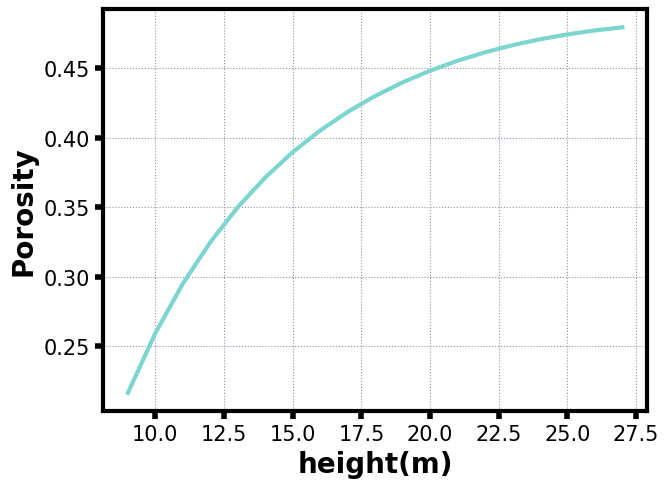

Here is the Python script that generated this plot:
import numpy as np
from scipy.optimize import curve_fit
import matplotlib.pyplot as plt

# 准备数据
plt.rcParams["font.sans-serif"] = ["Arial"] # 设置字体
plt.rcParams['font.size'] = 16

x = [9,10,25,27.30]
xlog_data = np.log(x)
x_new = range(9,28,1)
x_new_log_data = np.log(x_new)
y = [0.2,0.28,0.45,0.5]
z1 = np.polyfit(xlog_data, y, 2)
y_new = np.poly1d(z1)
print(y_new)
y_new = np.polyval(z1,x_new_log_data)
print(y_new)
# plt.text(0.2, 25, r"Porosity = 0.27log(h)-0.394",fontsize=20)
plt.plot(x_new,y_new,color='#7cd6cf',linewidth=3.0)
font2 = {'family': 'Arial',
        'weight': "bold",
        'size': 20,
        }
plt.xlabel('height(m)',fontdict=font2)
plt.ylabel('Porosity',fontdict=font2)
plt.tick_params(axis="both", labelsize=15,width=4,length=6)
bwith = 3  # 边框宽度设置为2
TK = plt.gca()  # 获取边框
TK.spines['bottom'].set_linewidth(bwith)  # 图框下边
TK.spines['left'].set_linewidth(bwith)  # 图框左边
TK.spines['top'].set_linewidth(bwith)  # 图框上边
TK.spines['right'].set_linewidth(bwith)  # 图框右边
plt.subplots_adjust(left=0.135, right=0.985, top=0.973, bottom=0.135)
plt.grid(ls=':',
         color='#9192ab')  # 设置网格，颜色为蓝色
plt.show()

